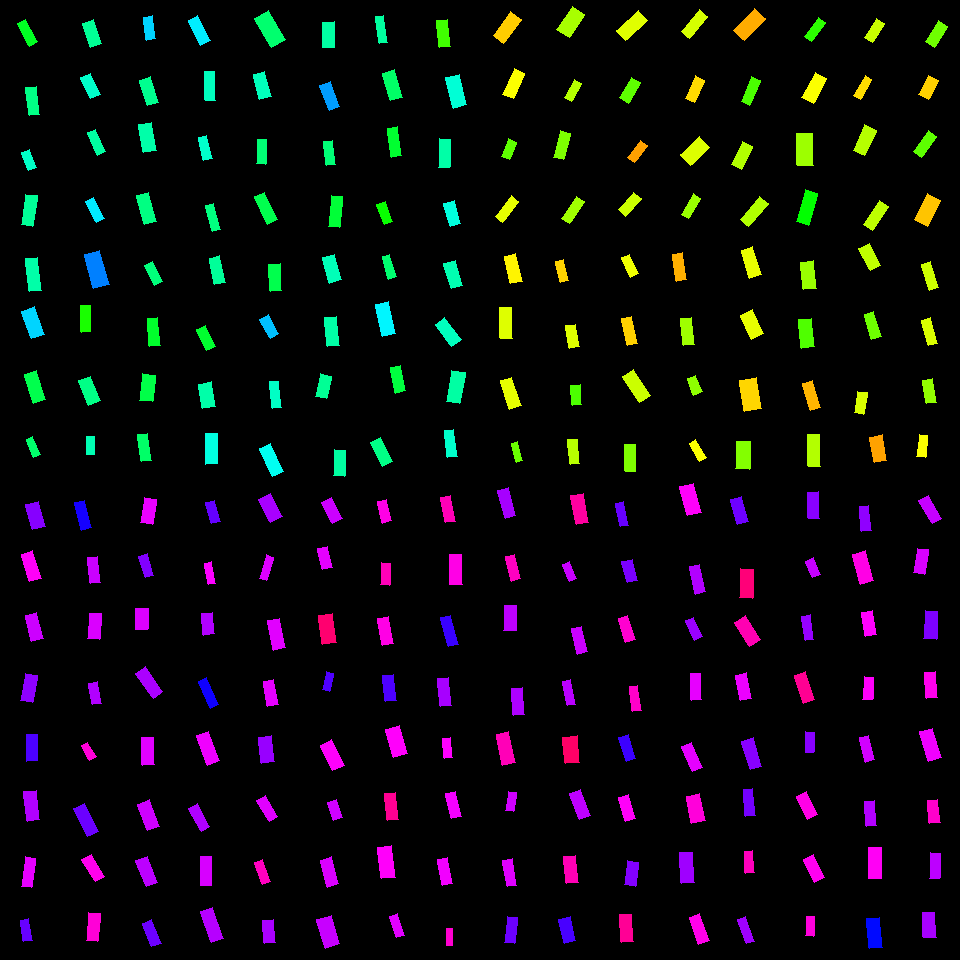

Source data for this figure (header and first rows):
, angleRotated, color, length, logWidthLengthRatio, x, y, centerX, centerY, width, lengthRotatedProjectX, widthRotatedProjectX, lengthRotatedProjectY, widthRotatedProjectY, vertexRightBottom, vertexRightTop, vertexLeftBottom, vertexLeftTop
0, 1.323, 0.7546, 25.35, -0.6446, 35.45, 515.6, 30, 510, 13.31, 6.207, 12.9, 24.58, 3.258, (45, 526), (32, 529), (38, 501), (25, 504)
1, 1.27, 0.8378, 29.08, -0.8841, 31.42, 566.2, 30, 570, 12.01, 8.62, 11.47, 27.77, 3.561, (41, 578), (29, 581), (32, 550), (21, 554)
2, 1.32, 0.8002, 26.73, -0.8119, 34.27, 626.8, 30, 630, 11.87, 6.627, 11.5, 25.9, 2.943, (43, 638), (31, 641), (36, 612), (25, 615)
3, 1.743, 0.7595, 28.01, -0.8274, 29.3, 688.1, 30, 690, 12.25, -4.802, 12.07, 27.6, -2.099, (32, 702), (20, 700), (37, 675), (25, 673)
4, 1.563, 0.7163, 26.76, -0.8628, 32.09, 747.6, 30, 750, 11.29, 0.2125, 11.29, 26.76, 0.08969, (37, 760), (26, 761), (37, 734), (26, 734)
5, 1.447, 0.783, 29.61, -0.8308, 31.68, 805.8, 30, 810, 12.9, 3.654, 12.8, 29.39, 1.592, (39, 819), (27, 821), (36, 790), (23, 791)
6, 1.694, 0.8178, 29.91, -1.047, 28.41, 872.3, 30, 870, 10.5, -3.671, 10.42, 29.68, -1.288, (31, 887), (21, 886), (35, 858), (25, 856)
7, 1.393, 0.7344, 21.99, -0.9122, 26.29, 930.3, 30, 930, 8.833, 3.89, 8.694, 21.64, 1.562, (32, 940), (23, 941), (28, 918), (20, 920)
8, 1.32, 0.6805, 28.48, -0.9805, 82.87, 515.4, 90, 510, 10.68, 7.08, 10.35, 27.58, 2.656, (91, 527), (81, 530), (84, 500), (74, 502)
9, 1.465, 0.799, 25.83, -0.9067, 94.02, 570.3, 90, 570, 10.43, 2.725, 10.37, 25.69, 1.101, (100, 582), (90, 583), (97, 556), (87, 557)
10, 1.638, 0.8097, 25.99, -0.7922, 94.57, 626.4, 90, 630, 11.77, -1.738, 11.74, 25.93, -0.787, (99, 639), (87, 638), (101, 613), (89, 613)
11, 1.378, 0.7827, 22.31, -0.8914, 94.68, 693.1, 90, 690, 9.15, 4.282, 8.98, 21.9, 1.756, (101, 703), (92, 704), (97, 681), (88, 683)
12, 1.026, 0.8575, 17.17, -0.8777, 88.53, 751.3, 90, 750, 7.137, 8.895, 6.104, 14.68, 3.698, (96, 756), (89, 760), (87, 742), (81, 745)
13, 1.117, 0.7369, 31.24, -0.9299, 85.82, 820.2, 90, 810, 12.33, 13.71, 11.08, 28.07, 5.409, (98, 831), (87, 836), (84, 803), (73, 808)
14, 1.023, 0.8455, 25.92, -0.8739, 93.18, 867.9, 90, 870, 10.81, 13.5, 9.233, 22.12, 5.632, (104, 876), (95, 881), (91, 854), (81, 859)
15, 1.661, 0.8593, 28.4, -0.9129, 93.06, 927, 90, 930, 11.4, -2.544, 11.35, 28.28, -1.021, (97, 941), (86, 940), (100, 913), (88, 912)
16, 1.702, 0.8204, 25.44, -0.746, 148.5, 510.9, 150, 510, 12.06, -3.32, 11.96, 25.22, -1.574, (152, 524), (140, 522), (156, 499), (144, 497)
17, 1.296, 0.7515, 22.74, -0.8973, 146.4, 565.8, 150, 570, 9.27, 6.175, 8.922, 21.89, 2.517, (153, 575), (145, 577), (147, 553), (138, 556)
18, 1.598, 0.8107, 21.26, -0.5349, 141.6, 619.1, 150, 630, 12.45, -0.5737, 12.45, 21.25, -0.336, (147, 629), (135, 629), (148, 608), (135, 608)
19, 0.952, 0.7789, 29.56, -0.8936, 149.4, 682.5, 150, 690, 12.1, 17.15, 9.853, 24.08, 7.016, (162, 691), (153, 698), (145, 666), (135, 673)
20, 1.534, 0.8142, 27.56, -0.7643, 148, 751.2, 150, 750, 12.83, 1.021, 12.83, 27.54, 0.4757, (154, 764), (142, 765), (153, 737), (141, 737)
21, 1.219, 0.8014, 28.44, -0.7881, 148.3, 815.2, 150, 810, 12.93, 9.802, 12.14, 26.7, 4.457, (159, 826), (147, 830), (149, 799), (137, 804)
22, 1.182, 0.79, 27.83, -0.837, 146.7, 871.6, 150, 870, 12.05, 10.55, 11.15, 25.76, 4.566, (157, 882), (146, 886), (147, 856), (135, 860)
23, 1.201, 0.7373, 25.54, -0.9153, 151.7, 933.2, 150, 930, 10.23, 9.233, 9.534, 23.81, 3.697, (161, 943), (151, 946), (151, 919), (142, 923)
24, 1.334, 0.7321, 21.77, -0.8539, 213.1, 511.9, 210, 510, 9.269, 5.118, 9.009, 21.16, 2.179, (220, 521), (211, 523), (214, 500), (205, 502)
25, 1.379, 0.8319, 22.09, -1.126, 209.9, 573.4, 210, 570, 7.162, 4.213, 7.03, 21.68, 1.366, (215, 583), (208, 584), (211, 561), (204, 563)
26, 1.472, 0.7833, 21.39, -0.6799, 208.3, 623.9, 210, 630, 10.84, 2.116, 10.78, 21.28, 1.072, (214, 633), (203, 635), (212, 612), (201, 613)
27, 1.148, 0.6768, 29.24, -1.144, 208.4, 693.2, 210, 690, 9.312, 12, 8.492, 26.66, 3.821, (218, 704), (210, 708), (206, 677), (198, 681)
28, 1.214, 0.8238, 31.37, -0.8485, 208.1, 748.3, 210, 750, 13.43, 10.94, 12.59, 29.4, 4.684, (219, 760), (207, 765), (208, 731), (196, 735)
29, 1.072, 0.7816, 26.28, -1.009, 199.1, 817.5, 210, 810, 9.582, 12.56, 8.417, 23.08, 4.58, (209, 826), (201, 831), (197, 803), (188, 808)
30, 1.565, 0.8077, 29.19, -0.972, 205.9, 871.2, 210, 870, 11.04, 0.1748, 11.04, 29.19, 0.06612, (211, 885), (200, 885), (211, 856), (200, 856)
31, 1.223, 0.7856, 33.09, -0.9704, 211.8, 924.9, 210, 930, 12.54, 11.29, 11.79, 31.1, 4.279, (223, 938), (211, 942), (212, 907), (200, 911)
32, 1.078, 0.7765, 26.21, -0.6624, 270.3, 508.1, 270, 510, 13.51, 12.41, 11.9, 23.09, 6.397, (282, 516), (270, 522), (270, 493), (258, 499)
33, 1.879, 0.8115, 24.31, -1.175, 266.6, 567.7, 270, 570, 7.505, -7.371, 7.151, 23.16, -2.275, (266, 580), (259, 578), (273, 557), (266, 554)
34, 1.37, 0.8142, 29.71, -0.9053, 276.8, 634.3, 270, 630, 12.01, 5.917, 11.77, 29.11, 2.393, (285, 647), (273, 650), (279, 618), (267, 620)
35, 1.386, 0.8174, 25.06, -0.8445, 271, 693.2, 270, 690, 10.77, 4.603, 10.59, 24.63, 1.978, (278, 704), (267, 706), (273, 679), (263, 681)
36, 1.438, 0.7663, 26.86, -0.7132, 266.5, 749.5, 270, 750, 13.16, 3.545, 13.05, 26.62, 1.737, (274, 761), (261, 763), (271, 735), (258, 737)
37, 1.032, 0.8142, 24.87, -0.9485, 267.4, 808.8, 270, 810, 9.632, 12.77, 8.266, 21.34, 4.944, (277, 816), (269, 821), (265, 795), (256, 800)
38, 1.197, 0.8749, 23.55, -1.02, 262.5, 871.9, 270, 870, 8.492, 8.591, 7.907, 21.93, 3.097, (270, 881), (262, 884), (262, 859), (254, 862)
39, 1.494, 0.7778, 23.61, -0.78, 268.9, 931.4, 270, 930, 10.82, 1.811, 10.79, 23.54, 0.8303, (275, 942), (264, 943), (273, 919), (262, 920)
40, 1.089, 0.7998, 23.82, -0.7943, 332, 510.4, 330, 510, 10.76, 11.04, 9.539, 21.11, 4.987, (342, 518), (332, 523), (331, 497), (321, 502)
41, 1.36, 0.8164, 21.48, -0.7415, 325.2, 558, 330, 570, 10.24, 4.497, 10.01, 21.01, 2.142, (332, 567), (322, 569), (327, 546), (317, 548)
42, 1.44, 0.9274, 29.14, -0.7323, 327.4, 628.9, 330, 630, 14.01, 3.796, 13.89, 28.89, 1.825, (336, 642), (322, 644), (332, 613), (318, 615)
43, 1.812, 0.7186, 18.72, -0.9097, 327.9, 681.6, 330, 690, 7.539, -4.47, 7.321, 18.18, -1.8, (329, 691), (322, 689), (333, 673), (326, 671)
44, 1.125, 0.8355, 28.39, -0.798, 332.2, 755.1, 330, 750, 12.78, 12.23, 11.53, 25.62, 5.505, (344, 765), (332, 770), (331, 739), (320, 745)
45, 1.267, 0.8032, 19.62, -0.6694, 335, 810, 330, 810, 10.05, 5.869, 9.588, 18.73, 3.005, (342, 817), (333, 820), (336, 799), (327, 802)
46, 1.301, 0.8097, 28.02, -0.8795, 329.5, 872, 330, 870, 11.63, 7.459, 11.21, 27.01, 3.095, (338, 883), (327, 887), (331, 856), (320, 860)
47, 1.291, 0.7968, 29.8, -0.6624, 328.4, 931.7, 330, 930, 15.36, 8.216, 14.77, 28.64, 4.236, (339, 943), (325, 948), (331, 915), (316, 919)
48, 1.333, 0.85, 22.53, -0.8688, 384.7, 511.1, 390, 510, 9.45, 5.312, 9.184, 21.89, 2.228, (391, 520), (382, 523), (386, 499), (377, 501)
49, 1.629, 0.8793, 22.55, -0.9135, 385.5, 574, 390, 570, 9.046, -1.32, 9.031, 22.51, -0.5295, (389, 585), (380, 584), (390, 563), (381, 562)
50, 1.399, 0.8499, 27.52, -0.8533, 385.5, 630.9, 390, 630, 11.72, 4.695, 11.55, 27.11, 2, (393, 643), (382, 645), (388, 616), (377, 618)
51, 1.445, 0.7175, 25.76, -0.835, 389.3, 688, 390, 690, 11.17, 3.239, 11.09, 25.55, 1.405, (396, 700), (385, 701), (393, 674), (382, 675)
52, 1.305, 0.8354, 28.81, -0.6849, 396.4, 741.8, 390, 750, 14.53, 7.57, 14.02, 27.8, 3.816, (407, 753), (393, 757), (399, 725), (385, 729)
53, 1.46, 0.9046, 27.1, -0.9467, 391.6, 806.9, 390, 810, 10.52, 3.009, 10.45, 26.94, 1.168, (398, 819), (387, 820), (395, 792), (384, 793)
54, 1.447, 0.8365, 31.63, -0.7977, 386.3, 862.3, 390, 870, 14.25, 3.901, 14.14, 31.39, 1.757, (395, 877), (381, 878), (391, 845), (377, 847)
55, 1.239, 0.8139, 23.1, -1.05, 397.1, 925.7, 390, 930, 8.082, 7.534, 7.64, 21.84, 2.636, (404, 935), (396, 937), (397, 913), (389, 916)
56, 1.383, 0.8805, 26.34, -0.9851, 448.1, 509.1, 450, 510, 9.835, 4.912, 9.662, 25.88, 1.834, (455, 521), (445, 522), (450, 495), (440, 497)
57, 1.541, 0.8496, 30.16, -0.8832, 455.7, 569.5, 450, 570, 12.47, 0.911, 12.46, 30.15, 0.3766, (462, 584), (449, 584), (461, 554), (449, 554)
58, 1.315, 0.7041, 29.87, -1.076, 449.6, 630.8, 450, 630, 10.18, 7.557, 9.848, 28.9, 2.575, (458, 644), (448, 646), (450, 615), (440, 617)
59, 1.444, 0.7762, 27.88, -0.9272, 444.3, 692.1, 450, 690, 11.03, 3.527, 10.94, 27.66, 1.395, (451, 705), (440, 706), (448, 677), (437, 678)
... 196 more rows
